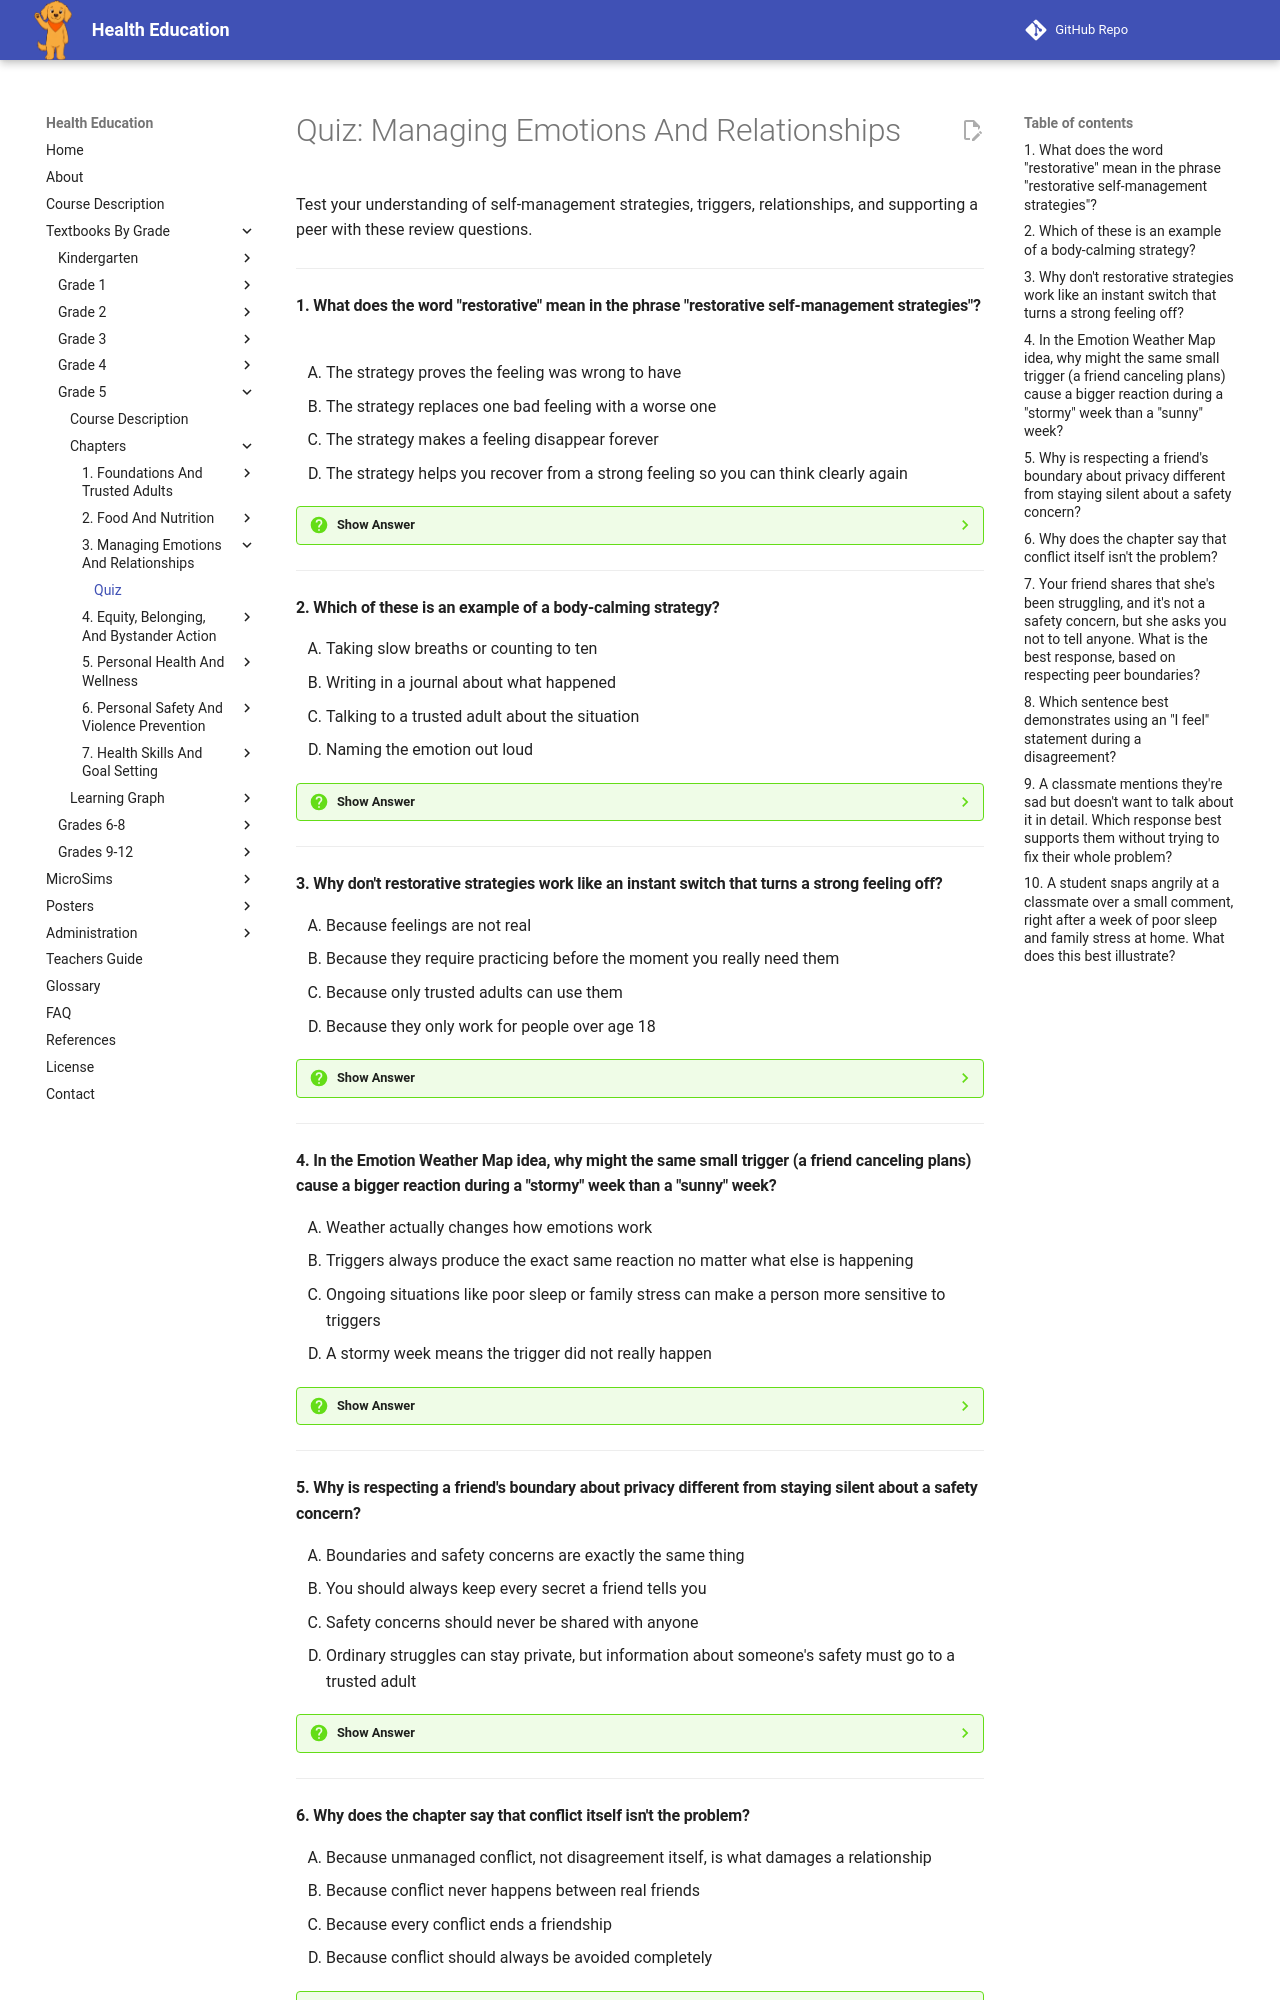

repository: dmccreary/health-education · page: bands/grade-5/chapters/03-managing-emotions-and-relationships/quiz/index.html · generator: mkdocs

# Quiz: Managing Emotions And Relationships

Test your understanding of self-management strategies, triggers, relationships, and supporting a peer with these review questions.

---

#### 1. What does the word "restorative" mean in the phrase "restorative self-management strategies"?

<div class="upper-alpha" markdown>
1. The strategy proves the feeling was wrong to have
2. The strategy replaces one bad feeling with a worse one
3. The strategy makes a feeling disappear forever
4. The strategy helps you recover from a strong feeling so you can think clearly again
</div>

??? question "Show Answer"
    The correct answer is **D**. Restorative strategies don't erase a feeling or pretend it didn't happen. They help a person recover from a strong emotion so they can think clearly and make good choices next, rather than acting on the feeling right away.

    **Concept Tested:** Restorative Self-Management Strategies

---

#### 2. Which of these is an example of a body-calming strategy?

<div class="upper-alpha" markdown>
1. Taking slow breaths or counting to ten
2. Writing in a journal about what happened
3. Talking to a trusted adult about the situation
4. Naming the emotion out loud
</div>

??? question "Show Answer"
    The correct answer is **A**. Body-calming strategies work directly on the body, like slow breathing, counting to ten, or taking a short walk. The other options are examples of expressing or reflecting strategies, which are also useful but work in a different way.

    **Concept Tested:** Restorative Self-Management Strategies

---

#### 3. Why don't restorative strategies work like an instant switch that turns a strong feeling off?

<div class="upper-alpha" markdown>
1. Because feelings are not real
2. Because they require practicing before the moment you really need them
3. Because only trusted adults can use them
4. Because they only work for people over age 18
</div>

??? question "Show Answer"
    The correct answer is **B**. Restorative strategies work because you practice them before you desperately need them, so they feel familiar in the moment a strong emotion actually hits. Waiting until a hard moment to try a new strategy for the first time makes it much harder to use.

    **Concept Tested:** Restorative Self-Management Strategies

---

#### 4. In the Emotion Weather Map idea, why might the same small trigger (a friend canceling plans) cause a bigger reaction during a "stormy" week than a "sunny" week?

<div class="upper-alpha" markdown>
1. Weather actually changes how emotions work
2. Triggers always produce the exact same reaction no matter what else is happening
3. Ongoing situations like poor sleep or family stress can make a person more sensitive to triggers
4. A stormy week means the trigger did not really happen
</div>

??? question "Show Answer"
    The correct answer is **C**. Broader ongoing situations, like a stressful week at home or poor sleep, shape a person's emotional baseline. This means the very same small trigger can land much harder during a hard week than during a good one.

    **Concept Tested:** Situations That Influence Emotions

---

#### 5. Why is respecting a friend's boundary about privacy different from staying silent about a safety concern?

<div class="upper-alpha" markdown>
1. Boundaries and safety concerns are exactly the same thing
2. You should always keep every secret a friend tells you
3. Safety concerns should never be shared with anyone
4. Ordinary struggles can stay private, but information about someone's safety must go to a trusted adult
</div>

??? question "Show Answer"
    The correct answer is **D**. Respecting boundaries protects a friend's privacy about ordinary struggles, but it never means staying silent about something that puts their safety at risk. If a friend might be in danger, that information must go to a trusted adult even if the friend asked for secrecy.

    **Concept Tested:** Respecting Peer Boundaries

---
